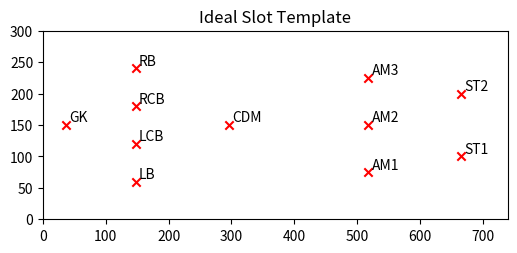
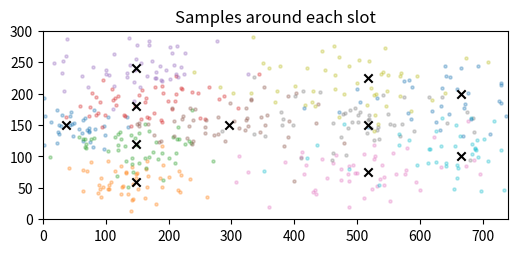
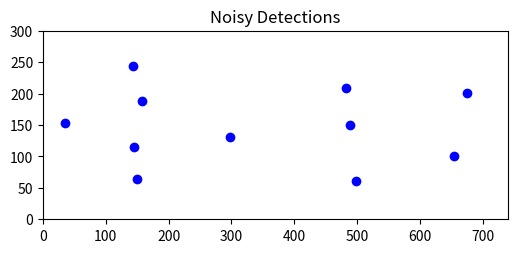
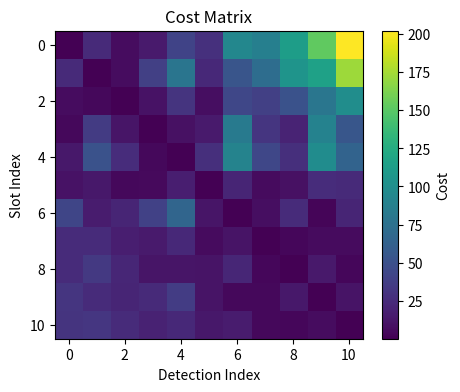
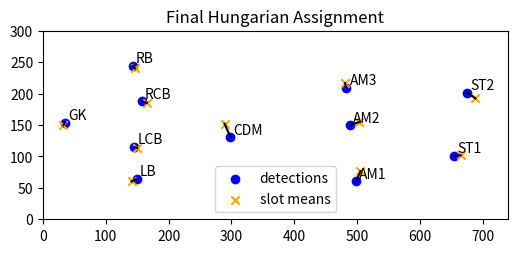

Source code (Python) for these figures, in order:
#!/usr/bin/env python3
"""
visualize_matching_logic.py · Demonstrate and visualize the formation matching pipeline

This standalone script walks through:
  1. Generating slot templates for a given formation
  2. Sampling synthetic data around each slot to learn means and covariances
  3. Computing the Mahalanobis-distance cost matrix for a set of detections
  4. Running the Hungarian assignment
  5. Plotting each step for clarity

Usage:
  python visualize_matching_logic.py
"""
import numpy as np
import matplotlib.pyplot as plt
from scipy.optimize import linear_sum_assignment

# — PARAMETERS —
WIDTH, HEIGHT = 740, 300
N_PLAYERS = 11
N_TRAIN = 50
EPS = 1e-6

# Example formation: 1-4-2-3-1 (GK, DEF4, DM2, AM3, ST1)
FORMATION = [1, 4, 1, 3, 2]

# Generate slot names for clarity
def generate_slot_names(formation):
    names = ["GK"]
    # Defense
    defs = ["LB","LCB","RCB","RB"]
    names += defs[:formation[1]]
    # DM
    dm = formation[2]
    if dm == 1:
        names.append("CDM")
    else:
        names += [f"DM{i+1}" for i in range(dm)]
    # AM
    am = formation[3]
    if am == 1:
        names.append("CAM")
    else:
        names += [f"AM{i+1}" for i in range(am)]
    # ST
    st = formation[4]
    if st == 1:
        names.append("ST")
    else:
        names += [f"ST{i+1}" for i in range(st)]
    return names

slot_names = generate_slot_names(FORMATION)

# Build ideal slot coordinates
def build_template_slots(formation):
    x_fracs = [0.05, 0.20, 0.40, 0.70, 0.90]
    xs, ys = [], []

    for i, grp in enumerate(formation):
        x = WIDTH * x_fracs[i]

        if i == 0:
            # goalkeeper sits in the very middle
            y_positions = [HEIGHT / 2]
        else:
            if grp == 1:
                # single slot → dead center
                y_positions = [HEIGHT / 2]
            else:
                # evenly space grp slots *around* center,
                # with no slot touching the very edge:
                step = HEIGHT / (grp + 1)
                # positions: step, 2*step, …, grp*step
                y_positions = list(step * np.arange(1, grp+1))

        xs += [x] * grp
        ys += y_positions

    return np.column_stack([xs, ys])


template = build_template_slots(FORMATION)

# Plot the template
plt.figure(figsize=(6,3))
plt.scatter(template[:,0], template[:,1], c='red', marker='x')
for i, name in enumerate(slot_names):
    plt.text(template[i,0]+5, template[i,1]+5, name)
plt.title('Ideal Slot Template')
plt.xlim(0, WIDTH); plt.ylim(0, HEIGHT)
plt.gca().set_aspect('equal')
plt.show()

# Generate synthetic samples around each slot
def generate_samples(template):
    samples = []
    for i, center in enumerate(template):
        cov = np.diag([((0.06*WIDTH + (i/N_PLAYERS)*0.1*WIDTH)**2),
                       ((0.06*HEIGHT + (i/N_PLAYERS)*0.06*HEIGHT)**2)])
        pts = np.random.multivariate_normal(center, cov, size=N_TRAIN)
        samples.append(pts)
    return np.array(samples)

samples = generate_samples(template)

# Compute and plot covariance ellipses
plt.figure(figsize=(6,3))
plt.title('Samples around each slot')
for i in range(N_PLAYERS):
    pts = samples[i]
    plt.scatter(pts[:,0], pts[:,1], s=5, alpha=0.3)
plt.scatter(template[:,0], template[:,1], c='black', marker='x')
plt.xlim(0, WIDTH); plt.ylim(0, HEIGHT)
plt.gca().set_aspect('equal')
plt.show()

# Compute means and inverted covariances
mus = samples.mean(axis=1)
Sigmas = np.array([np.cov(samples[i].T, bias=False) for i in range(N_PLAYERS)])
Sigma_invs = np.array([np.linalg.inv(Sigmas[i] + EPS*np.eye(2)) for i in range(N_PLAYERS)])

# Create a noisy detection set by jittering the means
detections = mus + np.random.normal(scale=10, size=mus.shape)

# Plot detections
plt.figure(figsize=(6,3))
plt.scatter(detections[:,0], detections[:,1], c='blue', marker='o')
plt.title('Noisy Detections')
plt.xlim(0, WIDTH); plt.ylim(0, HEIGHT)
plt.gca().set_aspect('equal')
plt.show()

# Build cost matrix (Mahalanobis distances)
cost = np.zeros((N_PLAYERS, N_PLAYERS))
for i in range(N_PLAYERS):
    diff = detections - mus[i]
    cost[i] = np.sum((diff @ Sigma_invs[i]) * diff, axis=1)

# Display cost matrix as heatmap
plt.figure(figsize=(5,4))
plt.imshow(cost, cmap='viridis')
plt.colorbar(label='Cost')
plt.xlabel('Detection Index')
plt.ylabel('Slot Index')
plt.title('Cost Matrix')
plt.show()

# Run Hungarian matching
rows, cols = linear_sum_assignment(cost)
print('Assigned pairs (slot → detection):', list(zip(rows, cols)))

# Plot final assignment
plt.figure(figsize=(6,3))
plt.scatter(detections[:,0], detections[:,1], c='blue', label='detections')
plt.scatter(mus[:,0], mus[:,1], c='orange', marker='x', label='slot means')
for s, d in zip(rows, cols):
    plt.plot([mus[s,0], detections[d,0]], [mus[s,1], detections[d,1]], 'k-')
    plt.text(detections[d,0]+5, detections[d,1]+5, slot_names[s])
plt.title('Final Hungarian Assignment')
plt.xlim(0, WIDTH); plt.ylim(0, HEIGHT)
plt.gca().set_aspect('equal')
plt.legend()
plt.show()
